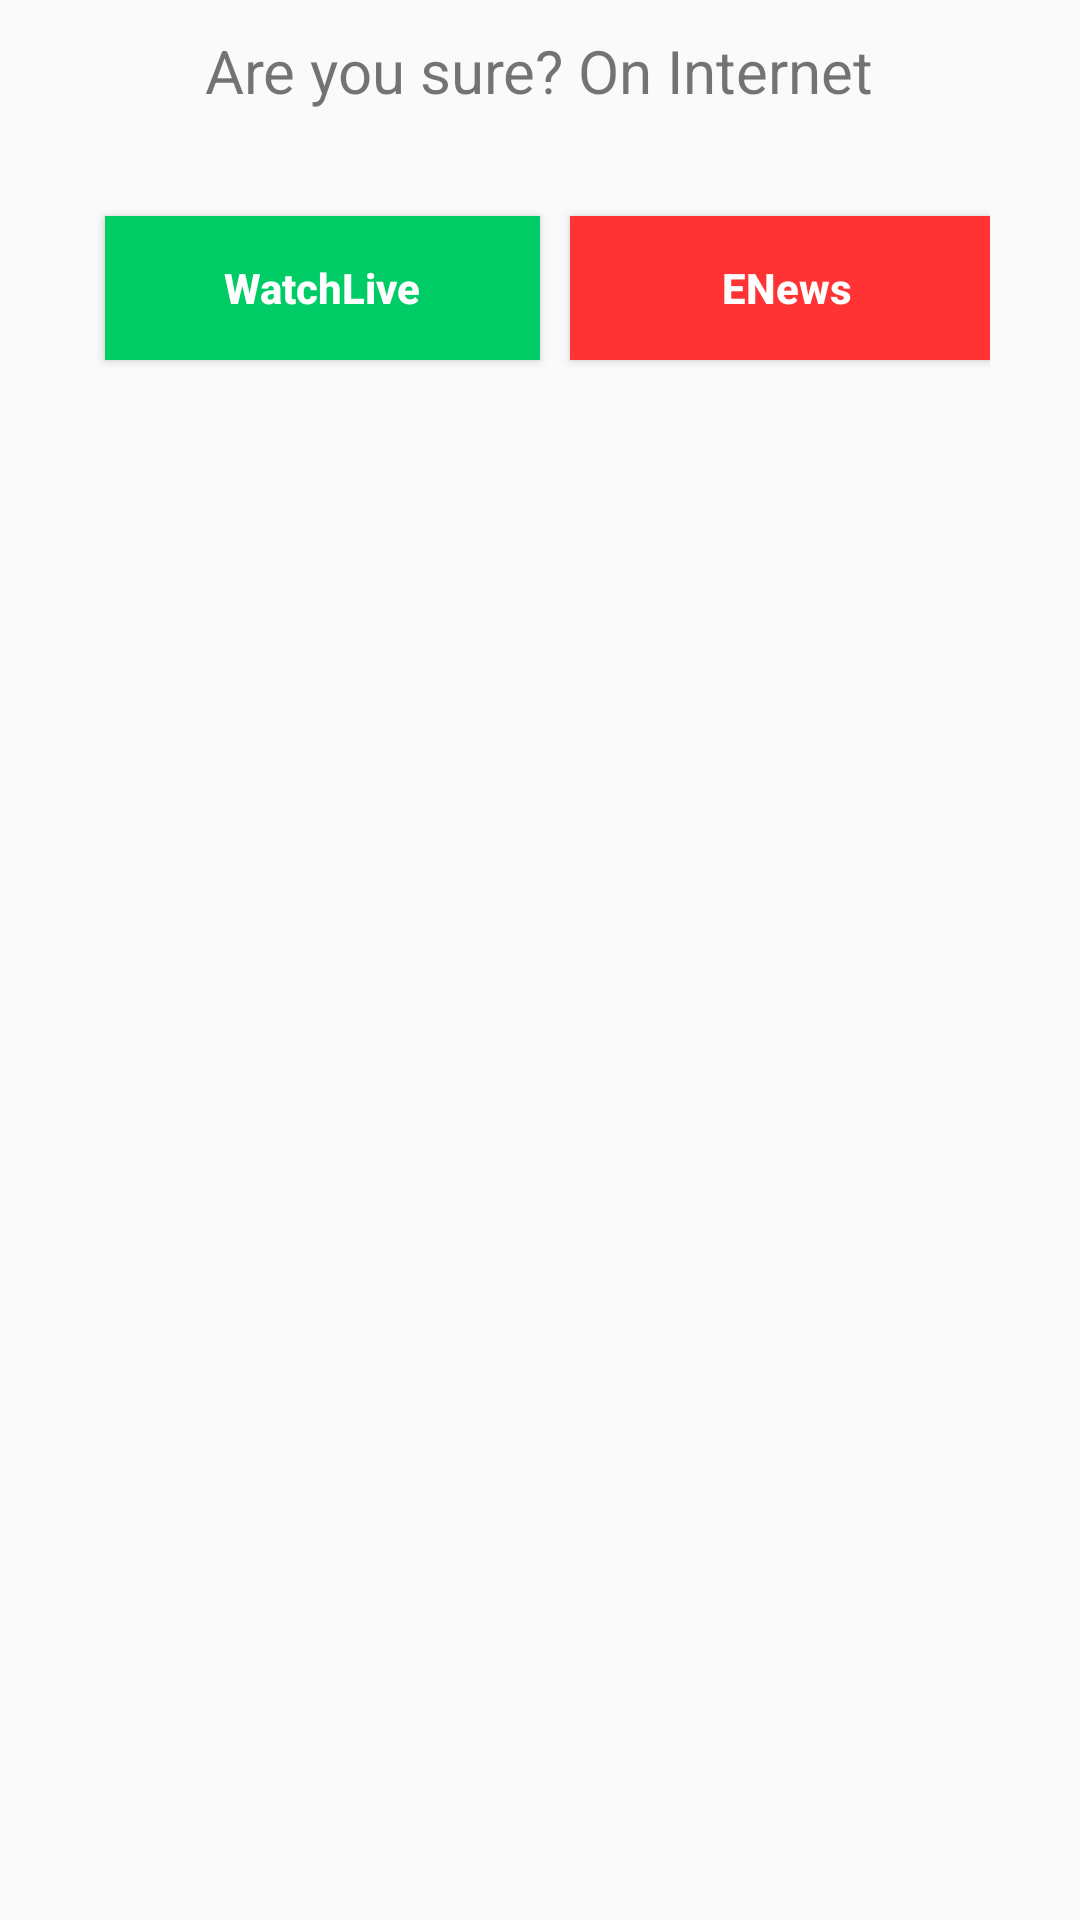

Reconstruct the res/layout file that produces this screen, plus the resources it refers to.
<!-- AndroidManifest.xml: application theme MyTheme -->
<!-- res/layout/alert_dialog.xml -->
<?xml version="1.0" encoding="utf-8"?>
<LinearLayout xmlns:android="http://schemas.android.com/apk/res/android"
    android:layout_width="match_parent"
    android:layout_height="match_parent"
    android:orientation="vertical">

    <TextView
        android:layout_width="wrap_content"
        android:layout_height="wrap_content"
        android:layout_gravity="center"
        android:padding="10dp"
        android:text="Are you sure? On Internet"
        android:textSize="20dp" />

    <LinearLayout
        android:layout_width="300dp"
        android:layout_height="wrap_content"
        android:layout_gravity="center"
        android:layout_marginTop="20dp"
        android:orientation="horizontal">

        <Button
            android:id="@+id/btnYes"
            android:layout_width="145dp"
            android:layout_height="wrap_content"
            android:layout_margin="5dp"
            android:background="#00CC66"
            android:text="WatchLive"
            android:textAllCaps="false"
            android:textColor="#fff"
            android:textStyle="bold" />

        <Button
            android:id="@+id/btnNo"
            android:layout_width="145dp"
            android:layout_height="wrap_content"
            android:layout_margin="5dp"
            android:background="#FF3333"
            android:text="ENews"
            android:textAllCaps="false"
            android:textColor="#fff"
            android:textStyle="bold" />
    </LinearLayout>
</LinearLayout>
<!-- resources referenced by this layout -->
<resources>
  <style name="MyTheme" parent="MyMaterial.Base" />
  <style name="MyMaterial.Base" parent="Theme.AppCompat.Light.NoActionBar">
          
          <item name="colorPrimary">@color/colorPrimary</item>
          <item name="colorPrimaryDark">@color/colorPrimaryDark</item>
          <item name="colorAccent">@color/colorAccent</item>
      </style>
  <color name="colorPrimary">#0288D1</color>
  <color name="colorPrimaryDark">#03A9F4</color>
  <color name="colorAccent">#FFFF8D</color>
</resources>
